The GitHub repository guidouche/DataMiningProject contains a labelled image folder "data" with 5 categories: etoile, lune, nuage, para, soleil. Examples follow, each with its label.

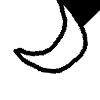
Label: lune

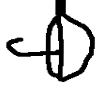
Label: para

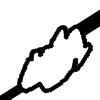
Label: nuage

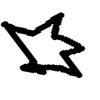
Label: etoile

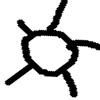
Label: soleil

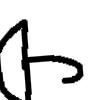
Label: para
